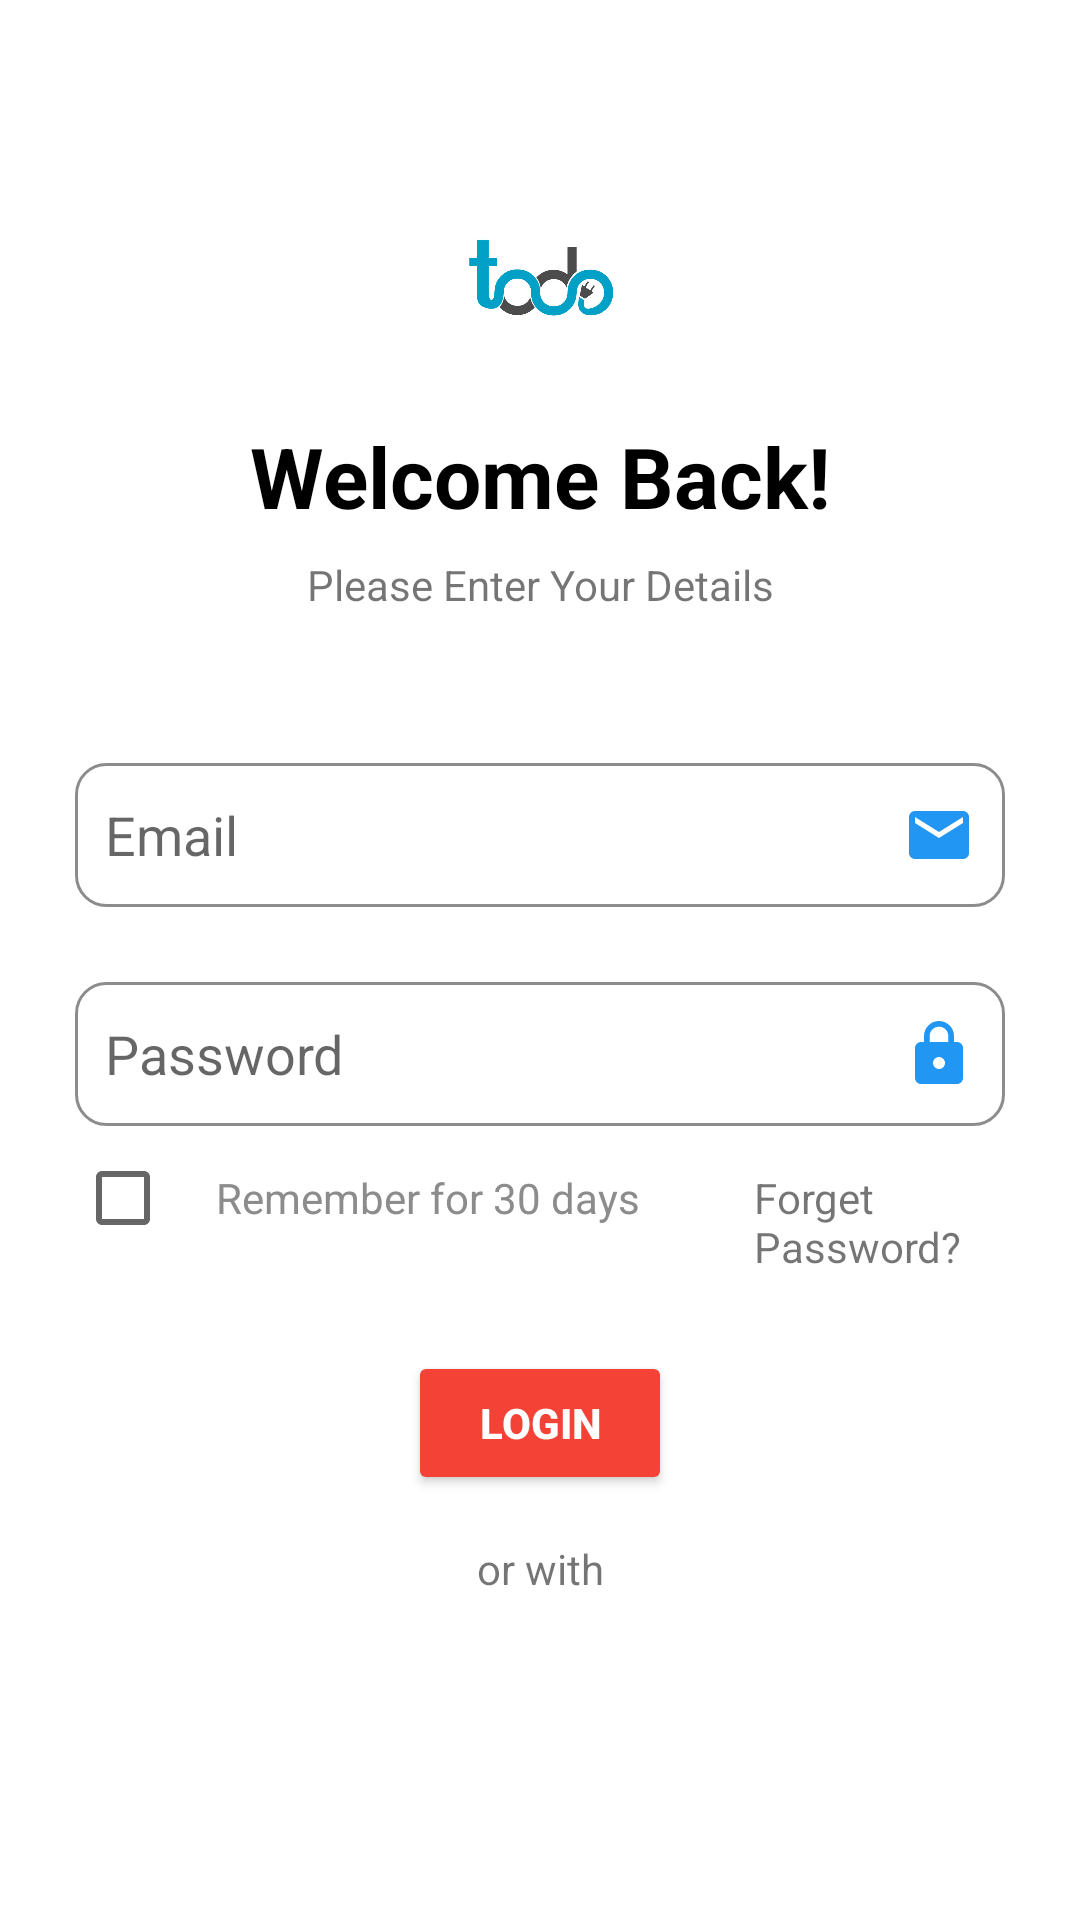

This screen was rendered from an Android layout file. Write that file and the resources it references.
<!-- AndroidManifest.xml: application theme Theme.MaterialComponents.Light.NoActionBar -->
<!-- res/layout/activity_sign_up.xml -->
<?xml version="1.0" encoding="utf-8"?>
<LinearLayout xmlns:android="http://schemas.android.com/apk/res/android"
    xmlns:app="http://schemas.android.com/apk/res-auto"
    xmlns:tools="http://schemas.android.com/tools"
    android:id="@+id/main"
    android:layout_width="match_parent"
    android:layout_height="match_parent"
    android:layout_gravity="center"
    android:background="@color/white"
    android:gravity="center"
    android:orientation="vertical"
    tools:context=".SignUp">


    <ImageView
        android:id="@+id/imageView3"
        android:layout_width="100dp"
        android:layout_height="50dp"
        android:layout_gravity="center"
        android:layout_marginTop="70dp"
        android:layout_marginBottom="20dp"
        app:srcCompat="@drawable/todo" />

    <LinearLayout
        android:layout_width="match_parent"
        android:layout_height="match_parent"
        android:orientation="vertical"
        android:paddingLeft="10sp"
        android:paddingRight="10sp">

        <TextView
            android:id="@+id/textView"
            android:layout_width="match_parent"
            android:layout_height="wrap_content"

            android:gravity="center"
            android:text="Welcome Back!"
            android:textColor="#000000"
            android:textSize="28sp"
            android:textStyle="bold" />

        <TextView
            android:id="@+id/textView2"
            android:layout_width="match_parent"
            android:layout_height="wrap_content"
            android:layout_marginTop="8sp"
            android:gravity="center"
            android:text="Please Enter Your Details" />

        <EditText
            android:id="@+id/editTextTextEmailAddress"
            android:layout_width="match_parent"
            android:layout_height="48dp"
            android:layout_marginLeft="15sp"
            android:layout_marginTop="50sp"
            android:layout_marginRight="15sp"
            android:background="@drawable/custominputbutton"
            android:drawableEnd="@drawable/baseline_email_24"
            android:ems="10"
            android:inputType="textEmailAddress"
            android:padding="10dp"
            android:hint="Email" />

        <EditText
            android:id="@+id/editTextPassword"
            android:layout_width="match_parent"
            android:layout_height="48dp"
            android:layout_marginLeft="15sp"
            android:layout_marginTop="25sp"
            android:layout_marginRight="15sp"
            android:background="@drawable/custominputbutton"
            android:drawableEnd="@drawable/baseline_lock_24"
            android:ems="10"
            android:inputType="numberPassword"
            android:padding="10dp"
            android:hint="Password" />

        <LinearLayout
            android:layout_width="match_parent"
            android:layout_height="75dp"
            android:orientation="horizontal">

            <CheckBox
                android:id="@+id/checkBox2"
                android:layout_width="225dp"
                android:layout_height="48dp"
                android:layout_marginLeft="15sp"
                android:layout_marginRight="15sp"
                android:layout_weight="1"
                android:paddingLeft="15sp"
                android:paddingRight="10sp"
                android:text="Remember for 30 days"
                android:textColor="#8C8C8C"
                android:textSize="14sp" />

            <TextView
                android:id="@+id/forgetpassword"
                android:layout_width="wrap_content"
                android:layout_height="wrap_content"
                android:layout_weight="1"
                android:text="Forget Password?" />

        </LinearLayout>


        <LinearLayout
            android:layout_width="match_parent"
            android:layout_height="wrap_content"
            android:gravity="center"
            android:orientation="vertical">

            <Button
                android:id="@+id/loginbtn"
                android:layout_width="wrap_content"
                android:layout_height="wrap_content"
                android:layout_weight="1"
                android:backgroundTint="@color/buttoncolor"
                android:text="login"
                android:textColor="@color/white"
                android:textStyle="bold" />
        </LinearLayout>

        <LinearLayout
            android:layout_width="match_parent"
            android:layout_height="wrap_content"
            android:layout_marginTop="15dp"
            android:layout_marginBottom="10dp"
            android:orientation="horizontal">

            <TextView
                android:id="@+id/orwith"
                android:layout_width="26dp"
                android:layout_height="wrap_content"
                android:layout_weight="1"
                android:gravity="center"
                android:text="or with" />

        </LinearLayout>

        <LinearLayout
            android:layout_width="match_parent"
            android:layout_height="34dp"
            android:layout_marginTop="10dp"
            android:layoutMode="clipBounds"
            android:orientation="horizontal">


            <View
                android:id="@+id/view4"
                android:layout_width="wrap_content"
                android:layout_height="wrap_content"
                android:layout_weight="1" />

            <ImageView
                android:id="@+id/googleicon"
                android:layout_width="wrap_content"
                android:layout_height="wrap_content"
                android:layout_marginLeft="10dp"
                android:layout_marginRight="15dp"
                android:layout_weight="1"
                android:padding="4dp"
                android:src="@drawable/google" />

            <ImageView
                android:id="@+id/facebookicon"
                android:layout_width="wrap_content"
                android:layout_height="wrap_content"
                android:layout_marginLeft="15dp"
                android:layout_marginRight="15dp"
                android:layout_weight="1"
                android:padding="4dp"
                android:src="@drawable/facebook" />

            <View
                android:id="@+id/view5"
                android:layout_width="wrap_content"
                android:layout_height="wrap_content"
                android:layout_weight="1" />

        </LinearLayout>

    </LinearLayout>

</LinearLayout>
<!-- resources referenced by this layout -->
<resources>
  <color name="buttoncolor">#F44336</color>
  <color name="white">#FFFFFFFF</color>
  <!-- drawable baseline_email_24 (drawable) -->
  <vector xmlns:android="http://schemas.android.com/apk/res/android" android:height="24dp" android:tint="#2196F3" android:viewportHeight="24" android:viewportWidth="24" android:width="24dp">
        
      <path android:fillColor="@android:color/white" android:pathData="M20,4L4,4c-1.1,0 -1.99,0.9 -1.99,2L2,18c0,1.1 0.9,2 2,2h16c1.1,0 2,-0.9 2,-2L22,6c0,-1.1 -0.9,-2 -2,-2zM20,8l-8,5 -8,-5L4,6l8,5 8,-5v2z"/>
      
  </vector>
  <!-- drawable baseline_lock_24 (drawable) -->
  <vector xmlns:android="http://schemas.android.com/apk/res/android"
      android:height="24dp"
      android:tint="#2196F3"
      android:viewportHeight="24" android:viewportWidth="24" android:width="24dp">
        
      <path android:fillColor="@android:color/white" android:pathData="M18,8h-1L17,6c0,-2.76 -2.24,-5 -5,-5S7,3.24 7,6v2L6,8c-1.1,0 -2,0.9 -2,2v10c0,1.1 0.9,2 2,2h12c1.1,0 2,-0.9 2,-2L20,10c0,-1.1 -0.9,-2 -2,-2zM12,17c-1.1,0 -2,-0.9 -2,-2s0.9,-2 2,-2 2,0.9 2,2 -0.9,2 -2,2zM15.1,8L8.9,8L8.9,6c0,-1.71 1.39,-3.1 3.1,-3.1 1.71,0 3.1,1.39 3.1,3.1v2z"/>
      
  </vector>
  <!-- drawable custominputbutton (drawable) -->
  <?xml version="1.0" encoding="utf-8"?>
  <selector xmlns:android="http://schemas.android.com/apk/res/android">
      <item android:state_enabled="true" android:state_focused="true">
          <shape android:shape="rectangle">
              <solid android:color="@color/white"/>
              <corners android:radius="10dp"/>
              <stroke android:color="@color/design_default_color_primary" android:width="1dp"/>
          </shape>
      </item>
  
      <item android:state_enabled="true">
          <shape android:shape="rectangle">
              <solid android:color="@color/white"/>
              <corners android:radius="10dp"/>
              <stroke android:color="@color/grey" android:width="1dp"/>
          </shape>
      </item>
  </selector>
  <!-- drawable todo: jpg bitmap (drawable, 27857 bytes) -->
  <color name="grey">#8C8C8C</color>
</resources>
